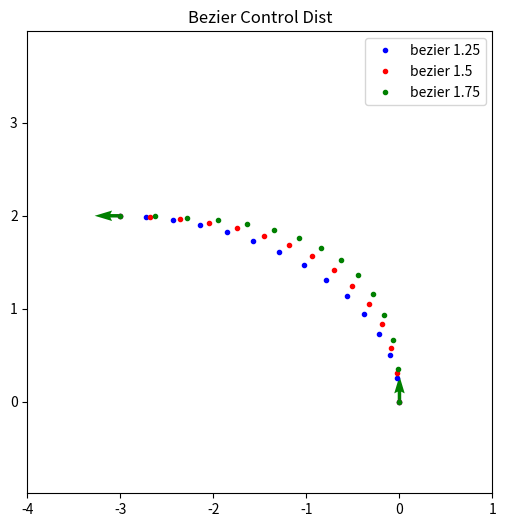

This figure's Python source:
import numpy as np
import matplotlib.pyplot as plt

def generate_bezier_curve(start, goal, num_points=50, control_dist=1.0):
    """
    Generate points on a cubic Bezier curve between two poses.

    Parameters
    ----------
    start : tuple
        (x, y, theta) start pose
    goal : tuple
        (x, y, theta) goal pose
    num_points : int
        Number of sampled points on the curve
    control_dist : float
        Distance of control points from start/goal along heading directions

    Returns
    -------
    np.ndarray
        Array of shape (num_points, 2) containing x,y points on the curve
    """
    x0, y0, th0 = start
    x3, y3, th3 = goal

    B0 = np.array([x0, y0], dtype=float)
    B3 = np.array([x3, y3], dtype=float)

    # Heading directions in your coordinate system
    dir0 = np.array([np.sin(th0), np.cos(th0)], dtype=float)
    dir3 = np.array([np.sin(th3), np.cos(th3)], dtype=float)

    # Control points
    B1 = B0 + control_dist * dir0
    B2 = B3 - control_dist * dir3

    t_values = np.linspace(0.0, 1.0, num_points)
    points = []

    for t in t_values:
        p = ((1 - t)**3 * B0
             + 3 * (1 - t)**2 * t * B1
             + 3 * (1 - t) * t**2 * B2
             + t**3 * B3)
        points.append(p)

    return np.array(points)

def generate_hermite_curve(start, goal, num_points=50, scale=1.0):
    x0, y0, th0 = start
    x1, y1, th1 = goal

    P0 = np.array([x0, y0])
    P1 = np.array([x1, y1])

    # Convert heading to direction vectors (your coordinate system)
    T0 = scale * np.array([np.sin(th0), np.cos(th0)])
    T1 = scale * np.array([np.sin(th1), np.cos(th1)])

    points = []

    for t in np.linspace(0, 1, num_points):
        h00 = 2*t**3 - 3*t**2 + 1
        h10 = t**3 - 2*t**2 + t
        h01 = -2*t**3 + 3*t**2
        h11 = t**3 - t**2

        p = h00 * P0 + h10 * T0 + h01 * P1 + h11 * T1
        points.append(p)

    return np.array(points)

def generate_brachistochrone(start_xy, goal_xy, g_vec=(0.0, -1.0),
                             num_points=100, tol=1e-10, max_iter=200):
    """
    Generate a brachistochrone curve between two points for a given gravity direction.

    Parameters
    ----------
    start_xy : tuple
        (x0, y0)
    goal_xy : tuple
        (x1, y1)
    g_vec : tuple
        Gravity direction vector. Does not need to be unit length.
    num_points : int
        Number of sampled points
    tol : float
        Numerical tolerance
    max_iter : int
        Maximum bisection iterations

    Returns
    -------
    np.ndarray
        Shape (num_points, 2)
    """
    P0 = np.array(start_xy, dtype=float)
    P1 = np.array(goal_xy, dtype=float)

    g = np.array(g_vec, dtype=float)
    g_norm = np.linalg.norm(g)
    if g_norm == 0:
        raise ValueError("g_vec must be non-zero.")
    g_hat = g / g_norm

    d = P1 - P0
    drop = np.dot(d, g_hat)
    if drop <= 0:
        raise ValueError("Goal must lie downhill in the gravity direction.")

    # Pick a perpendicular direction
    e_hat = np.array([-g_hat[1], g_hat[0]])

    # Flip it if needed so the goal lies in the positive local x direction
    if np.dot(d, e_hat) < 0:
        e_hat = -e_hat

    horiz = np.dot(d, e_hat)

    # Special case: nearly vertical descent
    if abs(horiz) < tol:
        t = np.linspace(0.0, 1.0, num_points)
        points = P0 + np.outer(t, d)
        return points

    target = horiz / drop

    def ratio(theta):
        denom = 1.0 - np.cos(theta)
        return (theta - np.sin(theta)) / denom

    def f(theta):
        return ratio(theta) - target

    # Brachistochrone branch uses theta in (0, 2*pi)
    lo = 1e-6
    hi = 2 * np.pi - 1e-6

    flo = f(lo)
    fhi = f(hi)

    if flo * fhi > 0:
        raise ValueError(
            f"Could not bracket a solution. target={target:.6f}, "
            f"f(lo)={flo:.6f}, f(hi)={fhi:.6f}"
        )

    for _ in range(max_iter):
        mid = 0.5 * (lo + hi)
        fmid = f(mid)

        if abs(fmid) < tol:
            theta_end = mid
            break

        if flo * fmid <= 0:
            hi = mid
            fhi = fmid
        else:
            lo = mid
            flo = fmid
    else:
        theta_end = 0.5 * (lo + hi)

    a = drop / (1.0 - np.cos(theta_end))

    theta = np.linspace(0.0, theta_end, num_points)
    x_local = a * (theta - np.sin(theta))
    y_local = a * (1.0 - np.cos(theta))

    points = P0 + np.outer(x_local, e_hat) + np.outer(y_local, g_hat)
    return points

def plot_vector(v, size = 1.0):
    plt.quiver(v[0], v[1], np.sin(v[2]) * size, np.cos(v[2]) * size, color='green')

def main():
    # Set start and stop vectors
    # (pos_x, pos_y, heading_angle) 
    # Going up (+y) -> 0 degrees
    # Going right (+x) -> 90 degrees
    start = (0.0, 0.0, 0.0)
    goal = (-3.0, 2.0, -np.pi / 2)

    # Plotting Space
    plt.figure(figsize=(6, 6))
    plt.axis('equal')
    plt.xlim(-4, 1)
    plt.ylim(-1, 4)

    # Plot start and goal on grid
    plot_vector(start)
    plot_vector(goal)

    # Curves
    plt.title("Bezier Control Dist") 
    #pts = generate_hermite_curve(start, goal, num_points=15, scale=1.0)
    pts = generate_bezier_curve(start, goal, num_points=15, control_dist=1.25)
    plt.plot(pts[:,0], pts[:,1], 'b.', label = "bezier 1.25")

    pts = generate_bezier_curve(start, goal, num_points=15, control_dist=1.5)
    plt.plot(pts[:,0], pts[:,1], 'r.', label = "bezier 1.5")

    #pts = generate_brachistochrone(start[:2], goal[:2], g_vec=(0, 1))
    pts = generate_bezier_curve(start, goal, num_points=15, control_dist=1.75)
    plt.plot(pts[:,0], pts[:,1], 'g.', label = "bezier 1.75")

    plt.legend()
    plt.savefig("comp_bezier_ctrl_dist_2")


if __name__ == "__main__":
    main()
